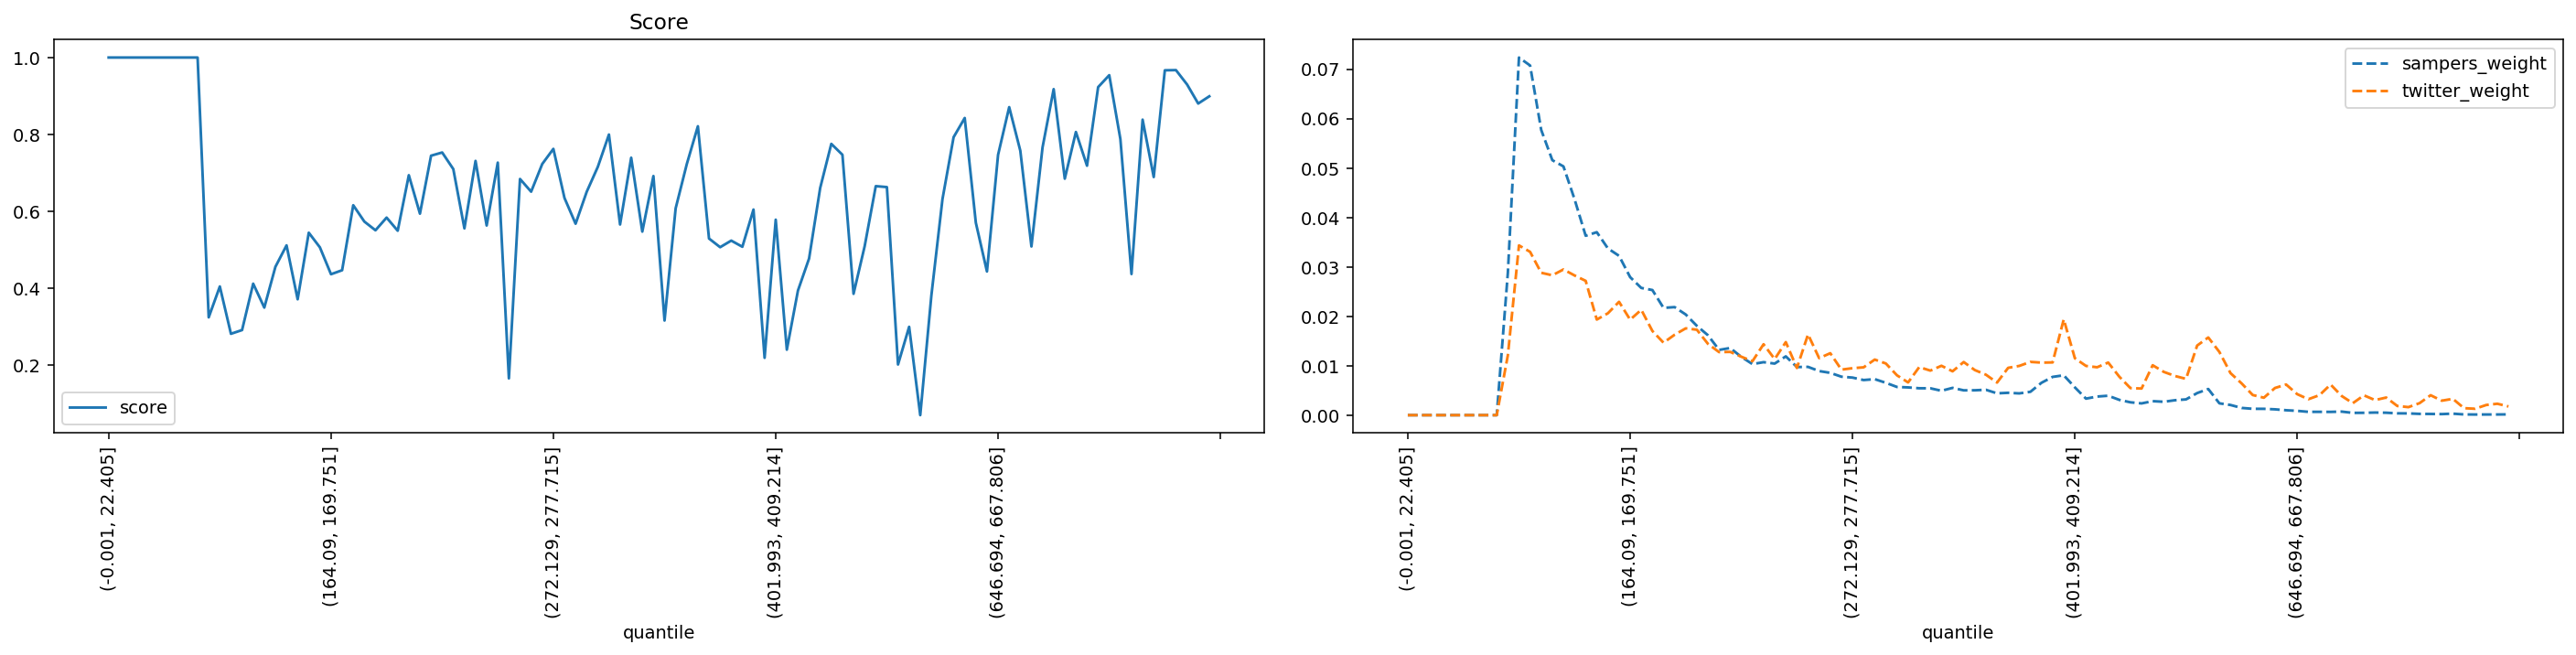

Data behind this chart, as committed beside it:
quantile, score, sampers_weight, twitter_weight
(-0.001, 22.405], 1.0, 0.0, 0.0
(22.405, 35.395], 1.0, 0.0, 0.0
(35.395, 46.554], 1.0, 0.0, 0.0
(46.554, 56.061], 1.0, 0.0, 0.0
(56.061, 64.93], 1.0, 0.0, 0.0
(64.93, 73.165], 1.0, 0.0, 0.0
(73.165, 80.94], 1.0, 0.0, 0.0
(80.94, 88.329], 1.0, 0.0, 0.0
(88.329, 95.338], 1.0, 0.0, 0.0
(95.338, 102.07], 0.3236, 0.02881, 0.01212
(102.07, 108.851], 0.404, 0.07236, 0.03435
(108.851, 115.402], 0.2808, 0.07075, 0.03304
(115.402, 121.788], 0.2905, 0.05771, 0.02881
(121.788, 128.103], 0.4113, 0.05159, 0.0283
(128.103, 134.5], 0.3491, 0.05033, 0.02948
(134.5, 140.658], 0.4553, 0.04368, 0.02827
(140.658, 146.534], 0.511, 0.0363, 0.02717
(146.534, 152.416], 0.3707, 0.03702, 0.01934
(152.416, 158.282], 0.544, 0.03373, 0.02062
(158.282, 164.09], 0.5059, 0.03224, 0.02293
(164.09, 169.751], 0.4359, 0.02792, 0.01931
(169.751, 175.259], 0.4463, 0.02574, 0.02132
(175.259, 180.935], 0.6155, 0.02531, 0.01703
(180.935, 186.282], 0.5729, 0.02171, 0.01466
(186.282, 191.76], 0.5503, 0.02186, 0.01627
(191.76, 197.086], 0.5833, 0.02036, 0.01756
(197.086, 202.626], 0.5491, 0.01807, 0.01729
(202.626, 207.999], 0.6937, 0.01616, 0.01442
(207.999, 213.47], 0.5935, 0.0132, 0.01275
(213.47, 218.954], 0.7445, 0.01359, 0.0128
(218.954, 224.269], 0.7528, 0.01178, 0.01182
(224.269, 229.603], 0.7096, 0.01033, 0.01091
(229.603, 234.752], 0.5552, 0.01072, 0.01435
(234.752, 239.974], 0.7309, 0.01043, 0.01134
(239.974, 245.254], 0.5627, 0.01189, 0.01478
(245.254, 250.51], 0.7265, 0.009735, 0.009542
(250.51, 255.844], 0.1647, 0.009768, 0.01634
(255.844, 261.162], 0.6839, 0.008921, 0.01153
(261.162, 266.661], 0.6507, 0.008557, 0.01253
(266.661, 272.129], 0.7229, 0.007782, 0.009209
(272.129, 277.715], 0.7622, 0.0076, 0.009501
(277.715, 283.342], 0.6344, 0.007103, 0.009678
(283.342, 289.14], 0.5673, 0.007285, 0.01125
(289.14, 295.075], 0.6505, 0.006542, 0.01045
(295.075, 301.331], 0.7155, 0.005703, 0.008062
(301.331, 307.68], 0.7995, 0.005613, 0.006617
(307.68, 313.891], 0.5653, 0.005442, 0.009725
(313.891, 320.547], 0.7392, 0.005435, 0.009012
(320.547, 326.988], 0.5468, 0.004934, 0.00999
(326.988, 333.082], 0.6915, 0.005519, 0.00887
(333.082, 339.529], 0.3153, 0.005021, 0.01075
(339.529, 346.178], 0.6075, 0.005034, 0.009121
(346.178, 352.733], 0.7225, 0.005131, 0.008185
(352.733, 359.7], 0.8211, 0.004414, 0.00659
(359.7, 366.652], 0.5288, 0.004521, 0.009576
(366.652, 373.677], 0.5062, 0.004402, 0.009963
(373.677, 380.777], 0.5234, 0.004726, 0.01078
(380.777, 387.825], 0.5074, 0.006555, 0.01063
(387.825, 394.882], 0.6043, 0.007741, 0.01067
(394.882, 401.993], 0.2182, 0.008068, 0.01938
... 40 more rows
